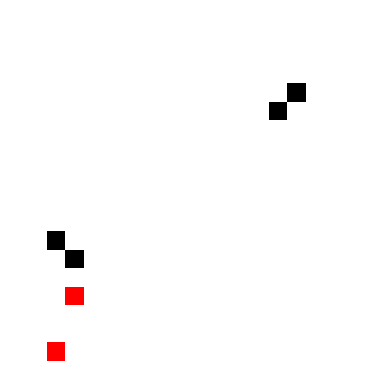

Write Python code to recreate this figure.
lims = (0, 20)
import matplotlib.pyplot as plt
import matplotlib.patches as patches
import random
a=[(14,14),(15,15),(2,7),(3,6)]

    



fig1 = plt.figure()
ax1 = fig1.add_subplot(111, aspect='equal')

             
for i in range(len(a)):
    ax1.add_patch(
    patches.Rectangle((a[i][0], a[i][1]), 1, 1, facecolor='black'))
             
for j in range(0,2):
    ax1.add_patch(
    patches.Rectangle((random.randint(0,9), random.randint(0,9)), 1, 1, facecolor='red'))
plt.ylim(lims)
plt.xlim(lims)
plt.axis('off')
fig1.show()
